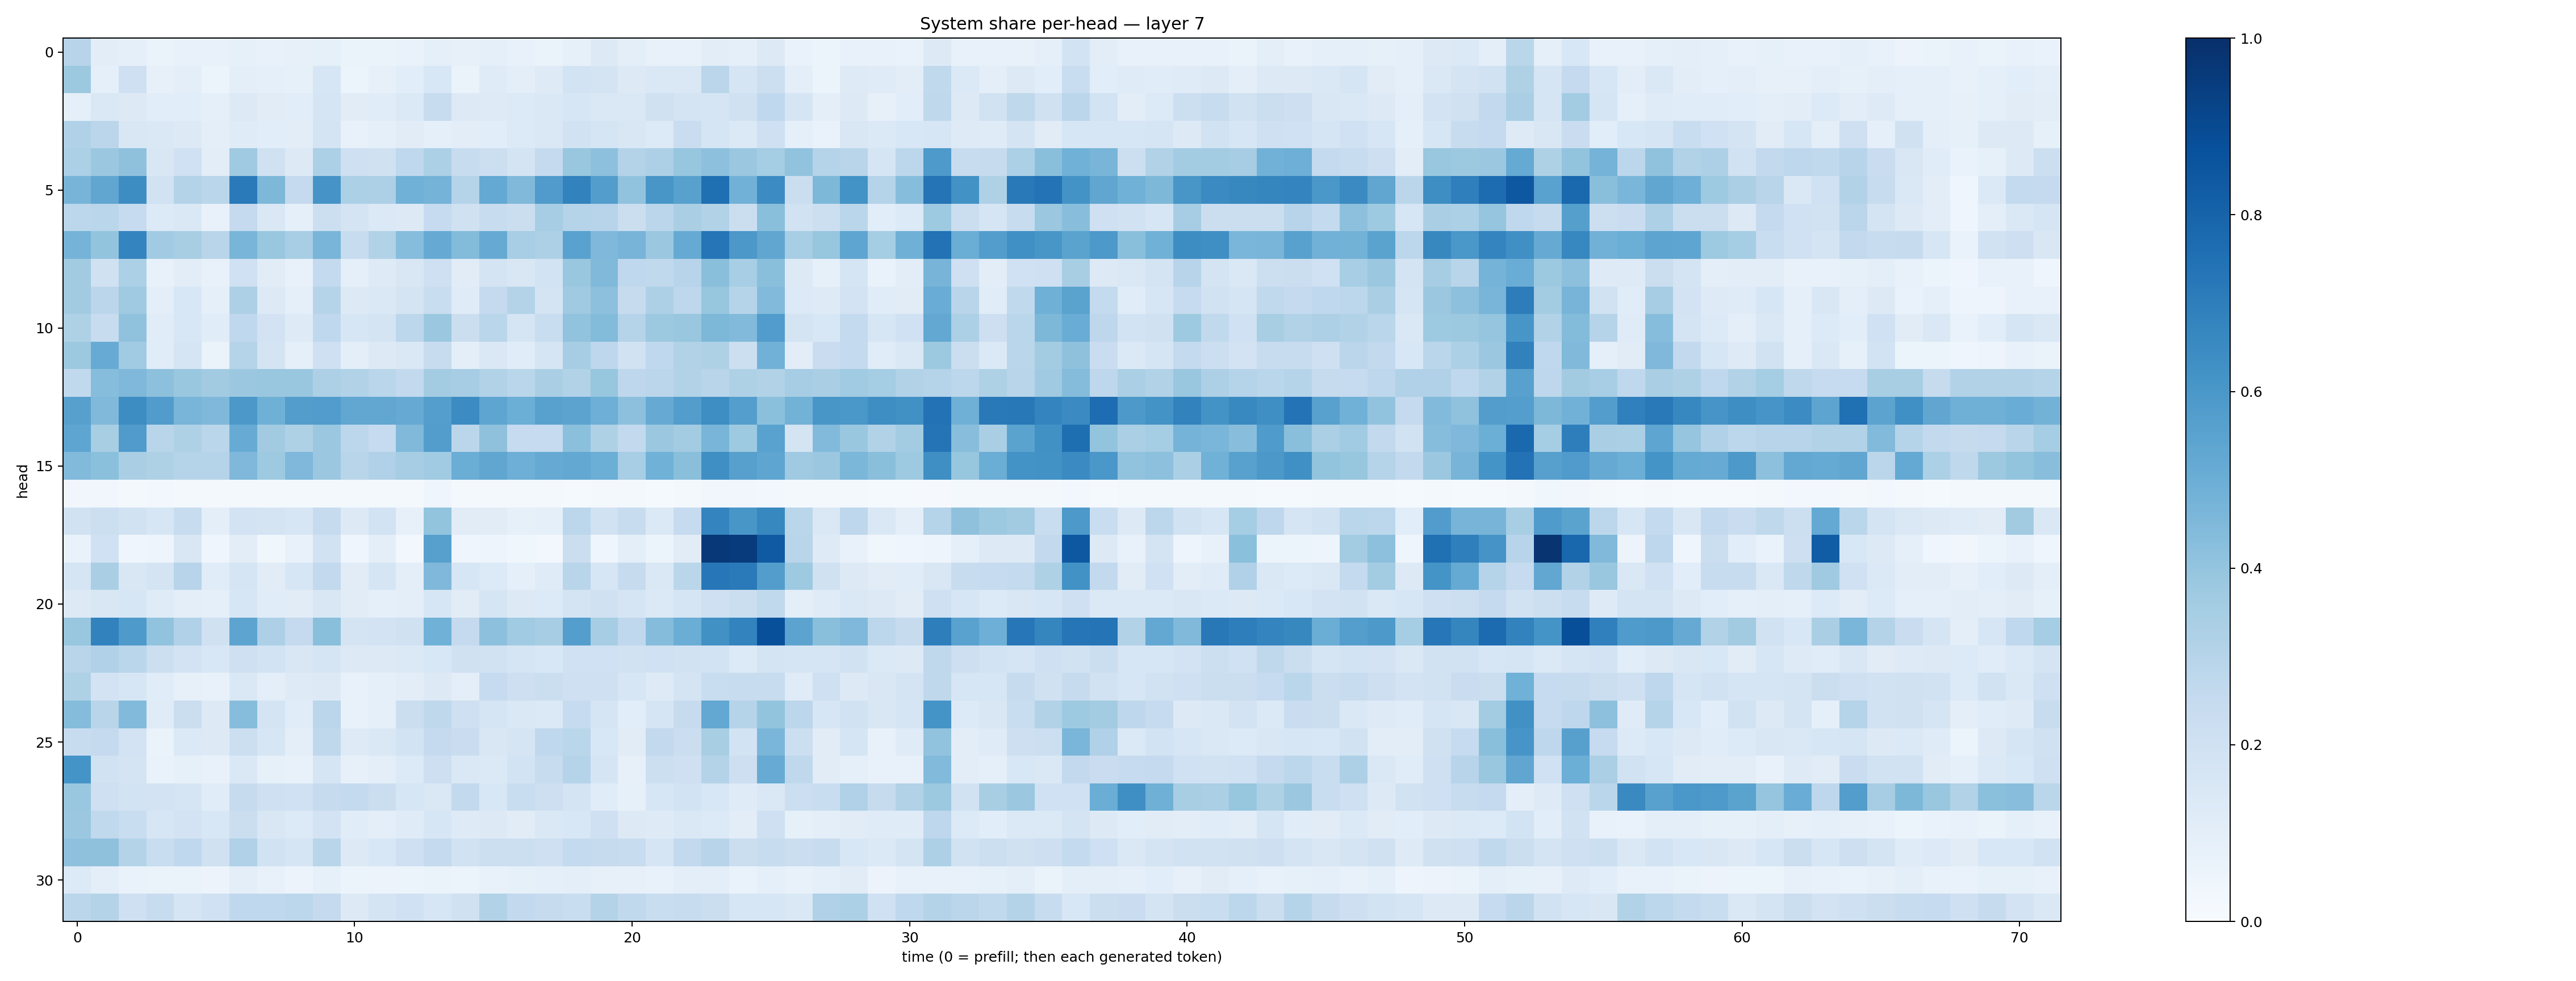

Data behind this chart, as committed beside it:
0.2954632, 0.10300271, 0.08952788, 0.066153675, 0.074445, 0.07242018, 0.08321978, 0.077167764, 0.08175018, 0.08564816, 0.06302548, 0.0637655, 0.06997721, 0.08685097, 0.07891002, 0.087205306, 0.071667284, 0.06337737, 0.083108686, 0.128232, 0.09957369, 0.075196706, 0.074642755, 0.10218707
0.3768, 0.09128, 0.208, 0.07934, 0.09512, 0.06074, 0.09419, 0.09305, 0.08471, 0.1625, 0.06236, 0.08007, 0.1058, 0.1554, 0.06355, 0.1203, 0.09989, 0.1238, 0.1872, 0.1738, 0.1289, 0.1416, 0.1431, 0.2831
0.08989, 0.1407, 0.1252, 0.1079, 0.1066, 0.09296, 0.1263, 0.1117, 0.1068, 0.1682, 0.1095, 0.1168, 0.137, 0.2349, 0.1307, 0.1242, 0.1333, 0.1411, 0.1626, 0.1465, 0.1468, 0.1989, 0.1788, 0.171
0.3179, 0.2835, 0.1492, 0.1444, 0.1296, 0.09486, 0.1174, 0.1065, 0.1029, 0.1737, 0.07221, 0.08613, 0.1099, 0.09055, 0.1043, 0.1088, 0.136, 0.1449, 0.195, 0.1673, 0.152, 0.133, 0.2287, 0.1702
0.3294, 0.3791, 0.4112, 0.1495, 0.2024, 0.1044, 0.3683, 0.1988, 0.1256, 0.329, 0.2052, 0.196, 0.2668, 0.3316, 0.2411, 0.2158, 0.1735, 0.2515, 0.3904, 0.4141, 0.307, 0.3265, 0.3938, 0.4144
0.4706, 0.5334, 0.6421, 0.1921, 0.3081, 0.2881, 0.7115, 0.4558, 0.2539, 0.6116, 0.3286, 0.3253, 0.4851, 0.4734, 0.3021, 0.5231, 0.4472, 0.5806, 0.683, 0.5731, 0.4055, 0.6031, 0.5568, 0.7571
0.281, 0.2872, 0.2477, 0.1365, 0.1424, 0.07535, 0.2518, 0.1417, 0.09098, 0.2161, 0.1767, 0.14, 0.1314, 0.2496, 0.1988, 0.2406, 0.2244, 0.3505, 0.3039, 0.2949, 0.2201, 0.2836, 0.3387, 0.3132
0.4749, 0.4003, 0.6732, 0.3644, 0.3419, 0.2917, 0.4685, 0.3897, 0.3473, 0.4669, 0.2405, 0.3144, 0.43, 0.5134, 0.4406, 0.5142, 0.3458, 0.3246, 0.5512, 0.4527, 0.471, 0.3827, 0.5184, 0.7311
0.3613, 0.1975, 0.3313, 0.07782, 0.1025, 0.07226, 0.2022, 0.1101, 0.0756, 0.2566, 0.09007, 0.1238, 0.1522, 0.209, 0.1128, 0.1767, 0.1502, 0.1849, 0.3842, 0.4489, 0.2664, 0.2624, 0.2945, 0.422
0.3598, 0.2829, 0.3685, 0.09501, 0.1541, 0.08959, 0.3263, 0.1311, 0.09167, 0.3004, 0.1251, 0.1469, 0.1784, 0.2343, 0.1181, 0.253, 0.305, 0.1783, 0.3707, 0.415, 0.2432, 0.3279, 0.2766, 0.3909
0.3205, 0.2381, 0.4063, 0.1154, 0.1531, 0.117, 0.2687, 0.1824, 0.1231, 0.268, 0.1595, 0.1755, 0.2805, 0.3812, 0.2214, 0.2883, 0.1707, 0.2306, 0.4029, 0.4395, 0.3013, 0.3762, 0.3882, 0.4538
0.378, 0.5092, 0.3653, 0.1164, 0.1698, 0.06299, 0.3007, 0.176, 0.09166, 0.2075, 0.09823, 0.1297, 0.1437, 0.2357, 0.1009, 0.1463, 0.1134, 0.1694, 0.3496, 0.2747, 0.1915, 0.2675, 0.3134, 0.3206
0.2632, 0.4323, 0.4529, 0.415, 0.3856, 0.3616, 0.3801, 0.3869, 0.3855, 0.3254, 0.3136, 0.2875, 0.2584, 0.3574, 0.3497, 0.3103, 0.2865, 0.3379, 0.3093, 0.3933, 0.2772, 0.2833, 0.3109, 0.2906
0.5603, 0.4464, 0.6417, 0.5779, 0.4668, 0.4522, 0.5941, 0.4904, 0.572, 0.5767, 0.5307, 0.5298, 0.5138, 0.5699, 0.6452, 0.5382, 0.4993, 0.5563, 0.546, 0.4935, 0.4166, 0.515, 0.5735, 0.6376
0.5357, 0.3436, 0.5806, 0.2904, 0.3209, 0.287, 0.5102, 0.3608, 0.3224, 0.3808, 0.2789, 0.2487, 0.4462, 0.5723, 0.2823, 0.4118, 0.2475, 0.2494, 0.4182, 0.3242, 0.2588, 0.3819, 0.3556, 0.4679
0.443, 0.42, 0.3373, 0.3234, 0.2974, 0.2971, 0.4504, 0.3722, 0.4504, 0.3808, 0.2922, 0.3179, 0.35, 0.366, 0.5014, 0.5333, 0.4929, 0.5151, 0.5252, 0.4998, 0.3457, 0.4859, 0.4254, 0.6344
0.03491, 0.03279, 0.02246, 0.02496, 0.02016, 0.02255, 0.02179, 0.01984, 0.01808, 0.02189, 0.01867, 0.01771, 0.02128, 0.04147, 0.02082, 0.02246, 0.01874, 0.01599, 0.01446, 0.01881, 0.01913, 0.01472, 0.01708, 0.03125
0.1939, 0.2179, 0.1917, 0.1611, 0.2351, 0.09467, 0.1819, 0.1771, 0.1598, 0.2437, 0.1322, 0.1843, 0.0805, 0.4022, 0.1111, 0.1111, 0.08566, 0.08949, 0.2794, 0.1933, 0.2411, 0.1405, 0.2492, 0.6746
0.07029, 0.1993, 0.03918, 0.04977, 0.1486, 0.04185, 0.1017, 0.03555, 0.07132, 0.1929, 0.04009, 0.09619, 0.03125, 0.5589, 0.04348, 0.04968, 0.03669, 0.02889, 0.2221, 0.04167, 0.09633, 0.05115, 0.1097, 0.9673
0.17, 0.3398, 0.1513, 0.1742, 0.2964, 0.115, 0.1657, 0.1122, 0.1575, 0.2592, 0.1096, 0.1696, 0.09704, 0.4531, 0.1596, 0.1348, 0.09179, 0.1209, 0.2912, 0.1633, 0.2451, 0.1455, 0.2867, 0.7244
0.1263, 0.1501, 0.1631, 0.1181, 0.1013, 0.09169, 0.1635, 0.114, 0.1129, 0.1515, 0.1108, 0.09024, 0.09836, 0.1578, 0.1126, 0.1679, 0.1285, 0.1333, 0.1775, 0.1956, 0.1676, 0.1376, 0.1685, 0.2043
0.3893, 0.6823, 0.5875, 0.4062, 0.318, 0.1964, 0.5417, 0.3269, 0.2521, 0.4224, 0.1732, 0.18, 0.1971, 0.4859, 0.2538, 0.4171, 0.3659, 0.3483, 0.5683, 0.3487, 0.2679, 0.4371, 0.5016, 0.6266
0.2893, 0.3171, 0.2889, 0.2184, 0.1815, 0.156, 0.2046, 0.1867, 0.151, 0.1675, 0.1309, 0.1259, 0.1374, 0.1543, 0.1986, 0.1895, 0.1694, 0.1539, 0.2019, 0.2016, 0.1899, 0.2007, 0.1939, 0.1874
0.3239, 0.1823, 0.1621, 0.1171, 0.07817, 0.07661, 0.1478, 0.09849, 0.1245, 0.131, 0.07417, 0.08898, 0.1028, 0.1309, 0.09463, 0.2487, 0.2128, 0.2213, 0.2099, 0.2033, 0.1626, 0.123, 0.1794, 0.2318
0.4367, 0.2903, 0.4427, 0.1179, 0.2225, 0.1301, 0.4302, 0.1775, 0.1142, 0.2829, 0.0738, 0.08727, 0.219, 0.271, 0.2108, 0.1701, 0.1431, 0.1392, 0.2483, 0.1698, 0.1073, 0.166, 0.2451, 0.5263
0.2402, 0.2514, 0.1798, 0.06445, 0.1382, 0.1259, 0.2171, 0.158, 0.0999, 0.2718, 0.1231, 0.1427, 0.1864, 0.2538, 0.2289, 0.15, 0.1662, 0.2693, 0.2881, 0.1552, 0.112, 0.2594, 0.2251, 0.3423
0.6154, 0.1879, 0.1723, 0.06778, 0.08339, 0.0773, 0.1475, 0.0829, 0.07393, 0.1715, 0.08037, 0.09981, 0.1354, 0.2113, 0.1427, 0.1373, 0.184, 0.2399, 0.3021, 0.1652, 0.08141, 0.2153, 0.2035, 0.3063
0.3841, 0.2084, 0.1871, 0.1822, 0.1693, 0.1158, 0.2428, 0.2056, 0.1993, 0.2422, 0.2563, 0.2258, 0.1629, 0.1421, 0.2605, 0.1531, 0.2312, 0.2132, 0.1727, 0.117, 0.08309, 0.1567, 0.1873, 0.1539
0.3814, 0.2629, 0.2328, 0.1602, 0.1804, 0.1549, 0.226, 0.1516, 0.1347, 0.181, 0.1135, 0.0957, 0.1209, 0.1602, 0.1226, 0.1281, 0.1107, 0.1481, 0.1526, 0.2052, 0.1274, 0.1213, 0.1427, 0.1347
0.4119, 0.4128, 0.3081, 0.2319, 0.266, 0.197, 0.3173, 0.1945, 0.1661, 0.2928, 0.1322, 0.1539, 0.2104, 0.2502, 0.1912, 0.2187, 0.2158, 0.2091, 0.2558, 0.2431, 0.2404, 0.1658, 0.2609, 0.2968
0.1347, 0.09464, 0.06726, 0.06512, 0.06301, 0.05815, 0.0961, 0.07254, 0.05787, 0.08215, 0.05202, 0.05474, 0.05173, 0.06522, 0.06167, 0.07155, 0.08288, 0.0895, 0.09575, 0.08168, 0.08137, 0.07758, 0.09559, 0.09614
0.2845, 0.3084, 0.206, 0.2414, 0.1663, 0.2001, 0.269, 0.2676, 0.2805, 0.2535, 0.131, 0.1729, 0.2007, 0.1566, 0.1987, 0.3161, 0.2583, 0.2447, 0.2343, 0.3068, 0.2652, 0.2325, 0.2388, 0.2216
